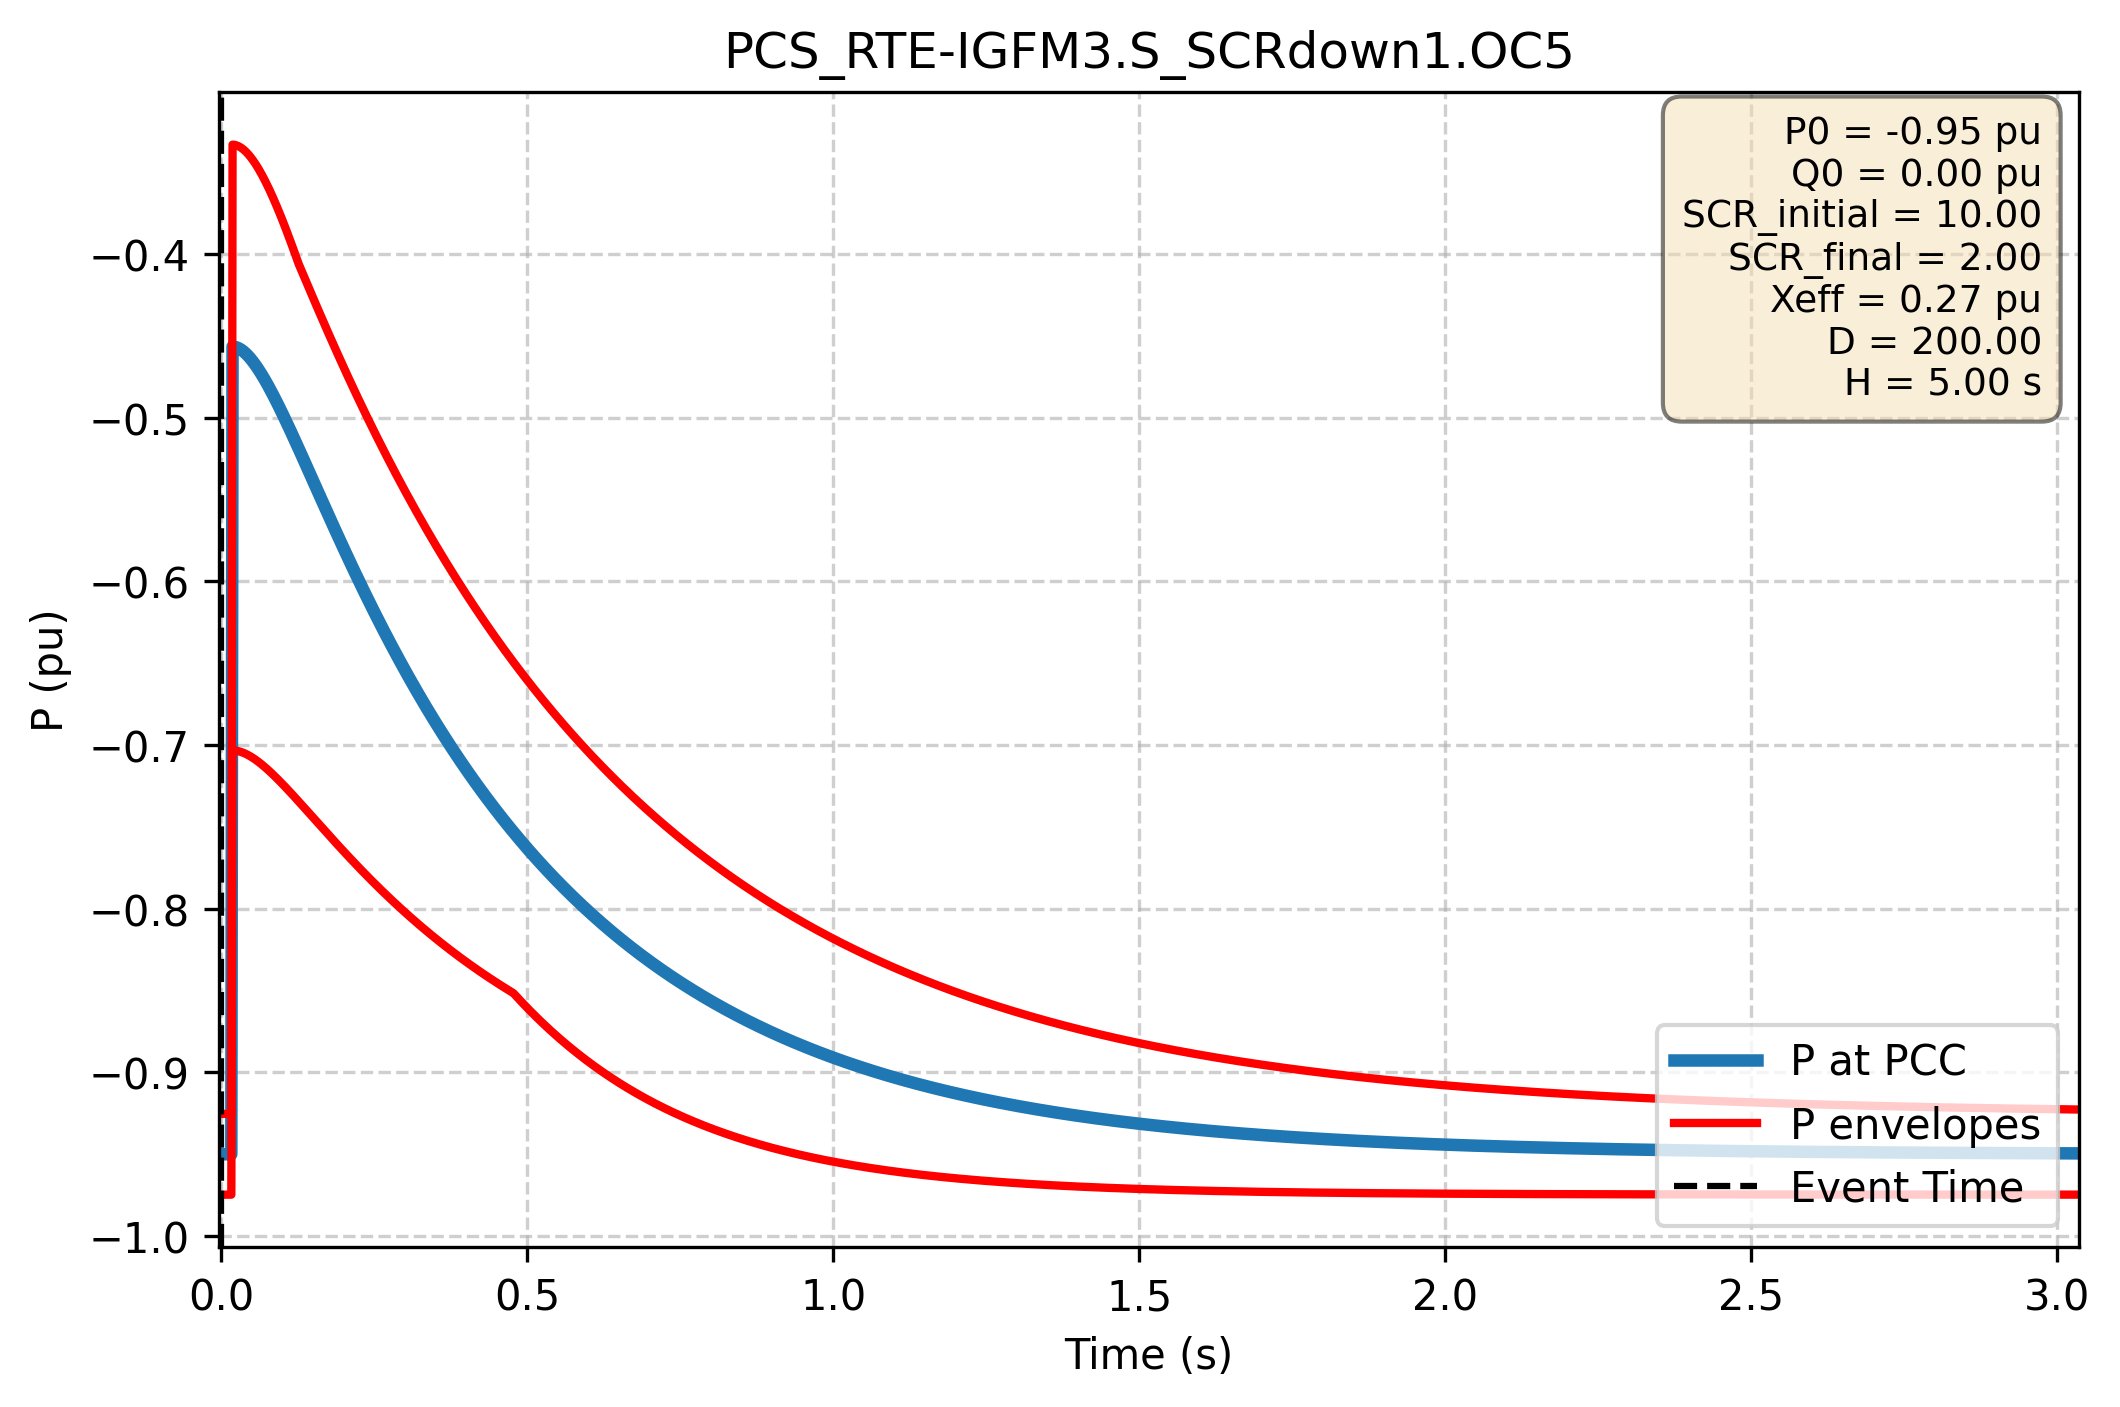

The data file committed next to this chart (first rows):
Time (s); P PCC (pu); P lower (pu); P upper (pu)
-1.000e+00; -9.500e-01; -9.747e-01; -9.253e-01
-9.980e-01; -9.500e-01; -9.747e-01; -9.253e-01
-9.960e-01; -9.500e-01; -9.747e-01; -9.253e-01
-9.940e-01; -9.500e-01; -9.747e-01; -9.253e-01
-9.920e-01; -9.500e-01; -9.747e-01; -9.253e-01
-9.900e-01; -9.500e-01; -9.747e-01; -9.253e-01
-9.880e-01; -9.500e-01; -9.747e-01; -9.253e-01
-9.860e-01; -9.500e-01; -9.747e-01; -9.253e-01
-9.840e-01; -9.500e-01; -9.747e-01; -9.253e-01
-9.820e-01; -9.500e-01; -9.747e-01; -9.253e-01
-9.800e-01; -9.500e-01; -9.747e-01; -9.253e-01
-9.780e-01; -9.500e-01; -9.747e-01; -9.253e-01
-9.760e-01; -9.500e-01; -9.747e-01; -9.253e-01
-9.740e-01; -9.500e-01; -9.747e-01; -9.253e-01
-9.720e-01; -9.500e-01; -9.747e-01; -9.253e-01
-9.700e-01; -9.500e-01; -9.747e-01; -9.253e-01
-9.680e-01; -9.500e-01; -9.747e-01; -9.253e-01
-9.660e-01; -9.500e-01; -9.747e-01; -9.253e-01
-9.640e-01; -9.500e-01; -9.747e-01; -9.253e-01
-9.620e-01; -9.500e-01; -9.747e-01; -9.253e-01
-9.600e-01; -9.500e-01; -9.747e-01; -9.253e-01
-9.580e-01; -9.500e-01; -9.747e-01; -9.253e-01
-9.560e-01; -9.500e-01; -9.747e-01; -9.253e-01
-9.540e-01; -9.500e-01; -9.747e-01; -9.253e-01
-9.520e-01; -9.500e-01; -9.747e-01; -9.253e-01
-9.500e-01; -9.500e-01; -9.747e-01; -9.253e-01
-9.480e-01; -9.500e-01; -9.747e-01; -9.253e-01
-9.460e-01; -9.500e-01; -9.747e-01; -9.253e-01
-9.440e-01; -9.500e-01; -9.747e-01; -9.253e-01
-9.420e-01; -9.500e-01; -9.747e-01; -9.253e-01
-9.400e-01; -9.500e-01; -9.747e-01; -9.253e-01
-9.380e-01; -9.500e-01; -9.747e-01; -9.253e-01
-9.360e-01; -9.500e-01; -9.747e-01; -9.253e-01
-9.340e-01; -9.500e-01; -9.747e-01; -9.253e-01
-9.320e-01; -9.500e-01; -9.747e-01; -9.253e-01
-9.300e-01; -9.500e-01; -9.747e-01; -9.253e-01
-9.280e-01; -9.500e-01; -9.747e-01; -9.253e-01
-9.260e-01; -9.500e-01; -9.747e-01; -9.253e-01
-9.240e-01; -9.500e-01; -9.747e-01; -9.253e-01
-9.220e-01; -9.500e-01; -9.747e-01; -9.253e-01
-9.200e-01; -9.500e-01; -9.747e-01; -9.253e-01
-9.180e-01; -9.500e-01; -9.747e-01; -9.253e-01
-9.160e-01; -9.500e-01; -9.747e-01; -9.253e-01
-9.140e-01; -9.500e-01; -9.747e-01; -9.253e-01
-9.120e-01; -9.500e-01; -9.747e-01; -9.253e-01
-9.100e-01; -9.500e-01; -9.747e-01; -9.253e-01
-9.080e-01; -9.500e-01; -9.747e-01; -9.253e-01
-9.060e-01; -9.500e-01; -9.747e-01; -9.253e-01
-9.040e-01; -9.500e-01; -9.747e-01; -9.253e-01
-9.020e-01; -9.500e-01; -9.747e-01; -9.253e-01
-9.000e-01; -9.500e-01; -9.747e-01; -9.253e-01
-8.980e-01; -9.500e-01; -9.747e-01; -9.253e-01
-8.960e-01; -9.500e-01; -9.747e-01; -9.253e-01
-8.940e-01; -9.500e-01; -9.747e-01; -9.253e-01
-8.920e-01; -9.500e-01; -9.747e-01; -9.253e-01
-8.900e-01; -9.500e-01; -9.747e-01; -9.253e-01
-8.880e-01; -9.500e-01; -9.747e-01; -9.253e-01
-8.860e-01; -9.500e-01; -9.747e-01; -9.253e-01
-8.840e-01; -9.500e-01; -9.747e-01; -9.253e-01
-8.820e-01; -9.500e-01; -9.747e-01; -9.253e-01
... 2,940 more rows
